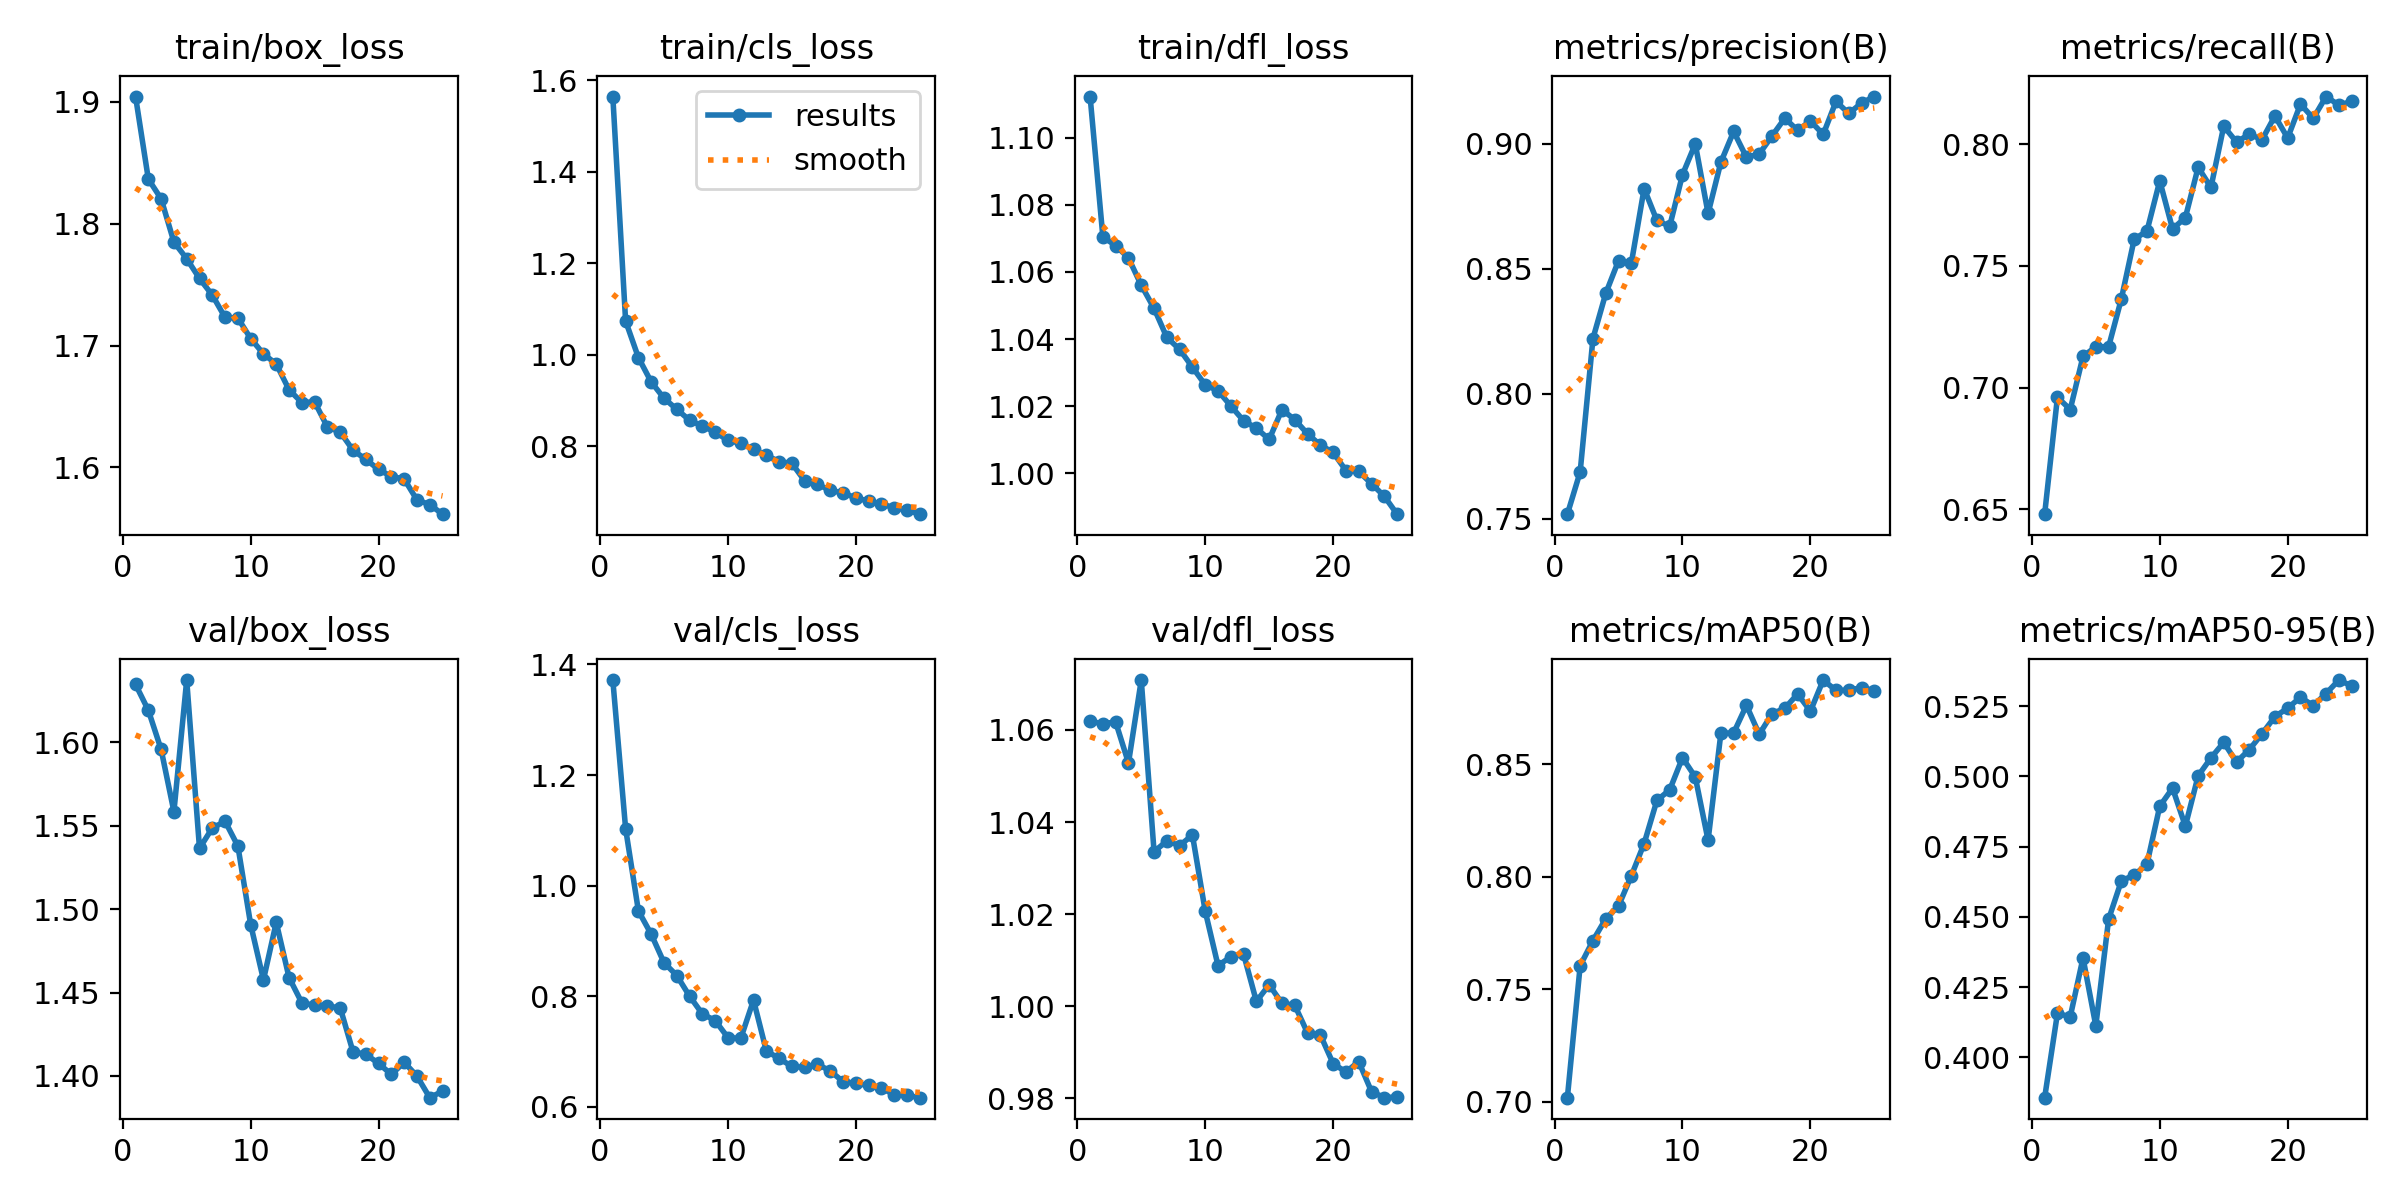

The file beside this chart, header and first rows:
epoch, time, train/box_loss, train/cls_loss, train/dfl_loss, metrics/precision(B), metrics/recall(B), metrics/mAP50(B), metrics/mAP50-95(B), val/box_loss, val/cls_loss, val/dfl_loss, lr/pg0, lr/pg1, lr/pg2
1, 87.42, 1.904, 1.565, 1.112, 0.7519, 0.6479, 0.7017, 0.3856, 1.635, 1.372, 1.062, 0.000554, 0.000554, 0.000554
2, 178.8, 1.837, 1.074, 1.07, 0.7688, 0.696, 0.7604, 0.4156, 1.619, 1.103, 1.061, 0.001066, 0.001066, 0.001066
3, 264.3, 1.82, 0.9937, 1.068, 0.8222, 0.691, 0.7716, 0.4144, 1.596, 0.9544, 1.062, 0.001533, 0.001533, 0.001533
4, 347.4, 1.785, 0.9404, 1.064, 0.8402, 0.7128, 0.7812, 0.4354, 1.559, 0.9123, 1.053, 0.001469, 0.001469, 0.001469
5, 429, 1.771, 0.9048, 1.056, 0.8533, 0.7168, 0.7869, 0.4112, 1.637, 0.8609, 1.071, 0.001403, 0.001403, 0.001403
6, 513.1, 1.755, 0.8804, 1.049, 0.8523, 0.7168, 0.8004, 0.4491, 1.536, 0.8376, 1.034, 0.001337, 0.001337, 0.001337
7, 594.8, 1.741, 0.8566, 1.04, 0.8821, 0.7365, 0.8147, 0.4628, 1.549, 0.8003, 1.036, 0.001271, 0.001271, 0.001271
8, 678.8, 1.723, 0.8438, 1.037, 0.8694, 0.761, 0.8339, 0.4648, 1.553, 0.7681, 1.035, 0.001205, 0.001205, 0.001205
9, 760.9, 1.722, 0.8306, 1.032, 0.8671, 0.7644, 0.8386, 0.4688, 1.538, 0.7561, 1.037, 0.001139, 0.001139, 0.001139
10, 844.9, 1.706, 0.8127, 1.026, 0.8877, 0.785, 0.8528, 0.4894, 1.491, 0.7253, 1.021, 0.001073, 0.001073, 0.001073
11, 927.9, 1.693, 0.8061, 1.025, 0.9, 0.7652, 0.8443, 0.4958, 1.458, 0.7238, 1.009, 0.001007, 0.001007, 0.001007
12, 1014, 1.685, 0.7928, 1.02, 0.8722, 0.7699, 0.8162, 0.4823, 1.492, 0.7931, 1.011, 0.0009409, 0.0009409, 0.0009409
13, 1099, 1.664, 0.7802, 1.016, 0.8927, 0.7906, 0.8637, 0.5002, 1.459, 0.7012, 1.011, 0.0008748, 0.0008748, 0.0008748
14, 1183, 1.653, 0.766, 1.013, 0.905, 0.7823, 0.8639, 0.5066, 1.444, 0.6875, 1.001, 0.0008088, 0.0008088, 0.0008088
15, 1265, 1.654, 0.7623, 1.01, 0.8946, 0.8075, 0.8761, 0.5121, 1.442, 0.6731, 1.005, 0.0007428, 0.0007428, 0.0007428
16, 1344, 1.633, 0.7239, 1.019, 0.896, 0.801, 0.8632, 0.5051, 1.442, 0.6714, 1.001, 0.0006768, 0.0006768, 0.0006768
17, 1421, 1.629, 0.7165, 1.016, 0.9032, 0.8042, 0.8724, 0.5095, 1.441, 0.6773, 1, 0.0006108, 0.0006108, 0.0006108
18, 1498, 1.614, 0.703, 1.012, 0.9103, 0.802, 0.8748, 0.5152, 1.414, 0.6647, 0.9942, 0.0005448, 0.0005448, 0.0005448
19, 1574, 1.607, 0.6978, 1.008, 0.9054, 0.8117, 0.8812, 0.5213, 1.413, 0.6458, 0.9938, 0.0004788, 0.0004788, 0.0004788
20, 1651, 1.598, 0.6865, 1.006, 0.9092, 0.8026, 0.8735, 0.5243, 1.407, 0.6425, 0.9876, 0.0004127, 0.0004127, 0.0004127
21, 1730, 1.593, 0.6798, 1.001, 0.9038, 0.8166, 0.8874, 0.5282, 1.401, 0.6388, 0.9857, 0.0003467, 0.0003467, 0.0003467
22, 1812, 1.591, 0.6731, 1.001, 0.917, 0.8107, 0.8828, 0.5252, 1.408, 0.6339, 0.988, 0.0002807, 0.0002807, 0.0002807
23, 1893, 1.573, 0.6654, 0.9968, 0.9122, 0.8197, 0.8828, 0.5295, 1.4, 0.6223, 0.9815, 0.0002147, 0.0002147, 0.0002147
24, 1974, 1.569, 0.6599, 0.9931, 0.9163, 0.8162, 0.884, 0.5343, 1.387, 0.6209, 0.9802, 0.0001487, 0.0001487, 0.0001487
25, 2054, 1.562, 0.6511, 0.9878, 0.919, 0.8177, 0.8827, 0.5322, 1.391, 0.6167, 0.9803, 8.26832e-05, 8.26832e-05, 8.26832e-05
